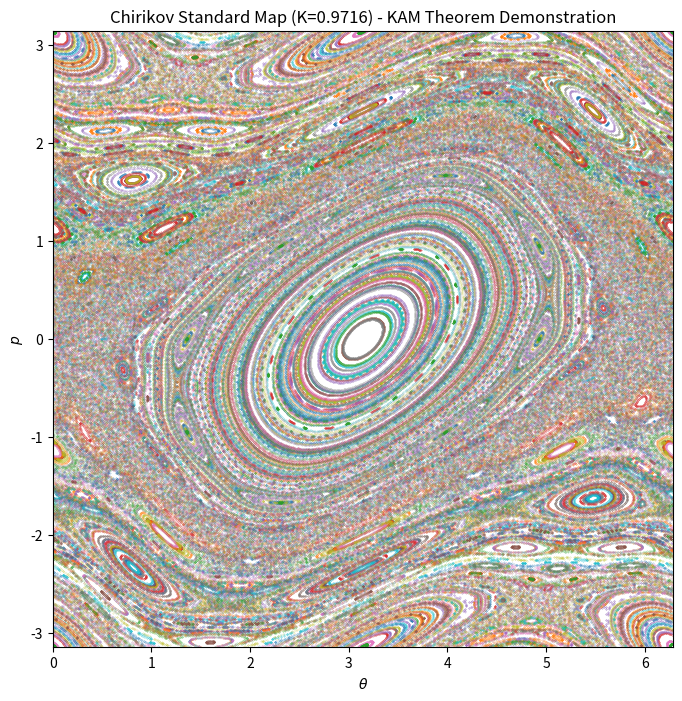

This chart was generated by the following Python code:
%matplotlib inline
import numpy as np
import matplotlib.pyplot as plt

def standard_map(p, theta, K):
    p_next = p + K * np.sin(theta)
    theta_next = (theta + p_next) % (2 * np.pi)
    return p_next, theta_next

K = 0.9716
N = 1000
iters = 500

plt.figure(figsize=(8, 8))
for _ in range(N):
    theta = np.random.uniform(0, 2 * np.pi)
    p = np.random.uniform(-np.pi, np.pi)
    thetas, ps = [theta], [p]
    for _ in range(iters):
        p, theta = standard_map(p, theta, K)
        p = (p + np.pi) % (2 * np.pi) - np.pi
        thetas.append(theta)
        ps.append(p)
    plt.plot(thetas, ps, '.', markersize=0.5, alpha=0.5)

plt.title(f'Chirikov Standard Map (K={K}) - KAM Theorem Demonstration')
plt.xlabel('$\\theta$')
plt.ylabel('$p$')
plt.xlim(0, 2*np.pi)
plt.ylim(-np.pi, np.pi)
plt.show()
